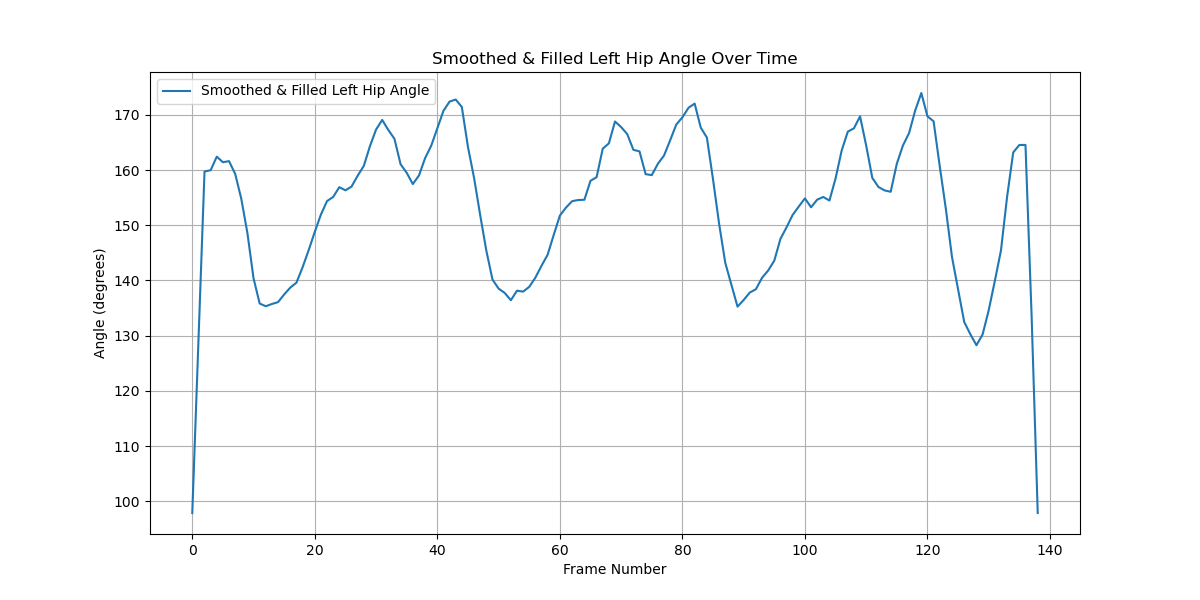

Values plotted in this chart, from the file beside it:
Frame, Angle
0, 97.87
1, 128.8
2, 159.7
3, 160
4, 162.4
5, 161.4
6, 161.6
7, 159.3
8, 154.8
9, 148.6
10, 140.4
11, 135.8
12, 135.3
13, 135.7
14, 136.1
15, 137.5
16, 138.7
17, 139.6
18, 142.4
19, 145.5
20, 148.8
21, 151.9
22, 154.4
23, 155.1
24, 156.9
25, 156.3
26, 157
27, 159
28, 160.8
29, 164.3
30, 167.3
31, 169.1
32, 167.3
33, 165.7
34, 161.1
35, 159.5
36, 157.5
37, 159
38, 162.1
39, 164.4
40, 167.6
41, 170.7
42, 172.4
43, 172.8
44, 171.4
45, 164.2
46, 158.6
47, 151.8
48, 145.4
49, 140.2
50, 138.5
51, 137.7
52, 136.4
53, 138.1
54, 138
55, 138.8
56, 140.5
57, 142.6
58, 144.7
59, 148.3
... 79 more rows
